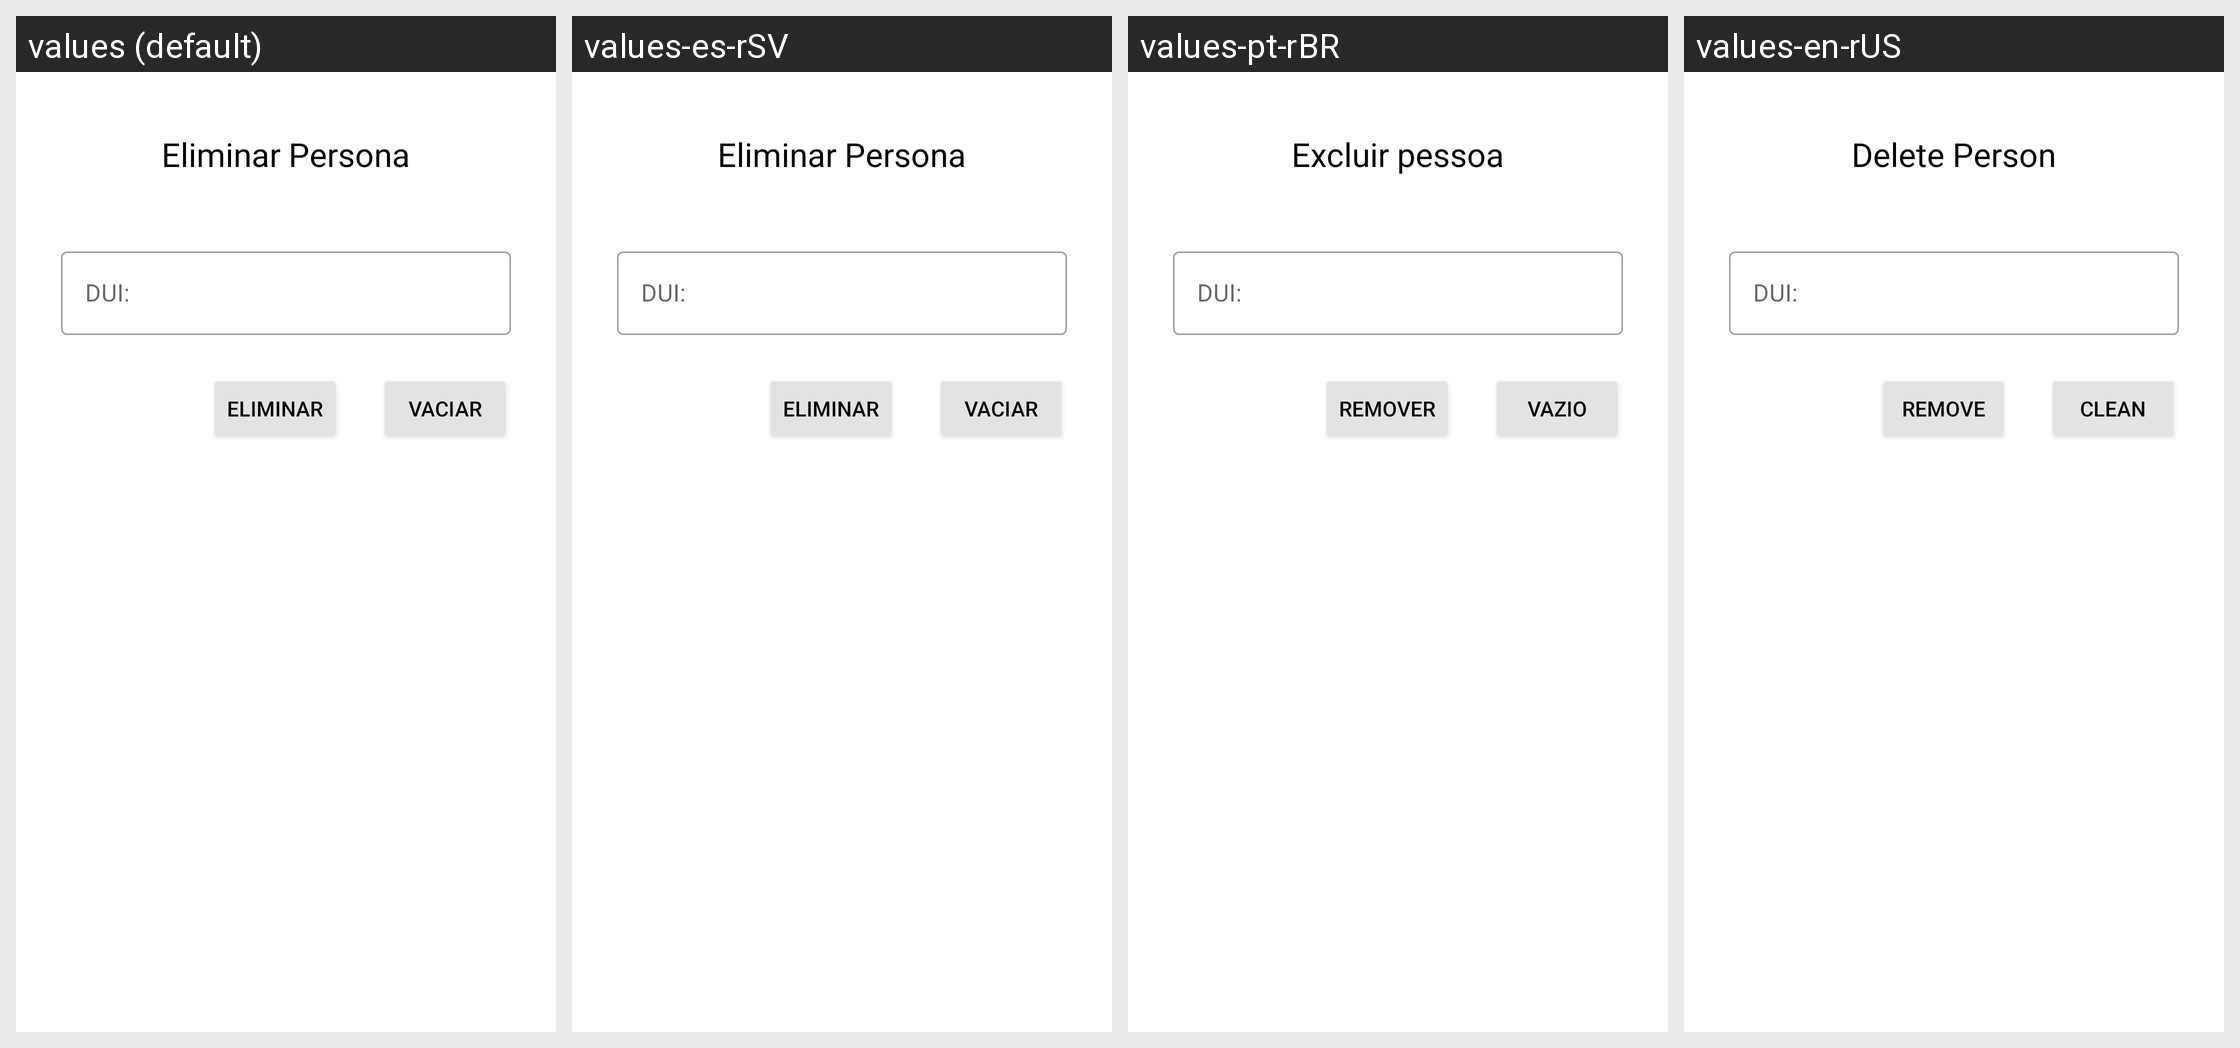

Translations of the strings shown on this Android screen, per locale in the grid:
Android screen res/layout/activity_persona_eliminar.xml rendered under 4 locales, left to right: values (default), values-es-rSV, values-pt-rBR, values-en-rUS. Device: Nexus 5 (rendered at 1080×1920; each locale shown at half size, 540×960, under a caption strip naming it); theme Theme.PolideportivoUES.
Strings drawn on this screen, with the default value and each locale's value (text and hints the layout hard-codes, and strings that could not be matched under every locale, appear in the picture but are not listed):

EliminarPersonaFragment
  values: Eliminar Persona
  values-es-rSV: Eliminar Persona
  values-pt-rBR: Excluir pessoa
  values-en-rUS: Delete Person

DUIPersona
  values: DUI:
  values-es-rSV: DUI:
  values-pt-rBR: DUI:
  values-en-rUS: DUI:

botonEliminar
  values: Eliminar
  values-es-rSV: Eliminar
  values-pt-rBR: Remover
  values-en-rUS: Remove

botonVaciar
  values: Vaciar
  values-es-rSV: Vaciar
  values-pt-rBR: Vazio
  values-en-rUS: Clean
